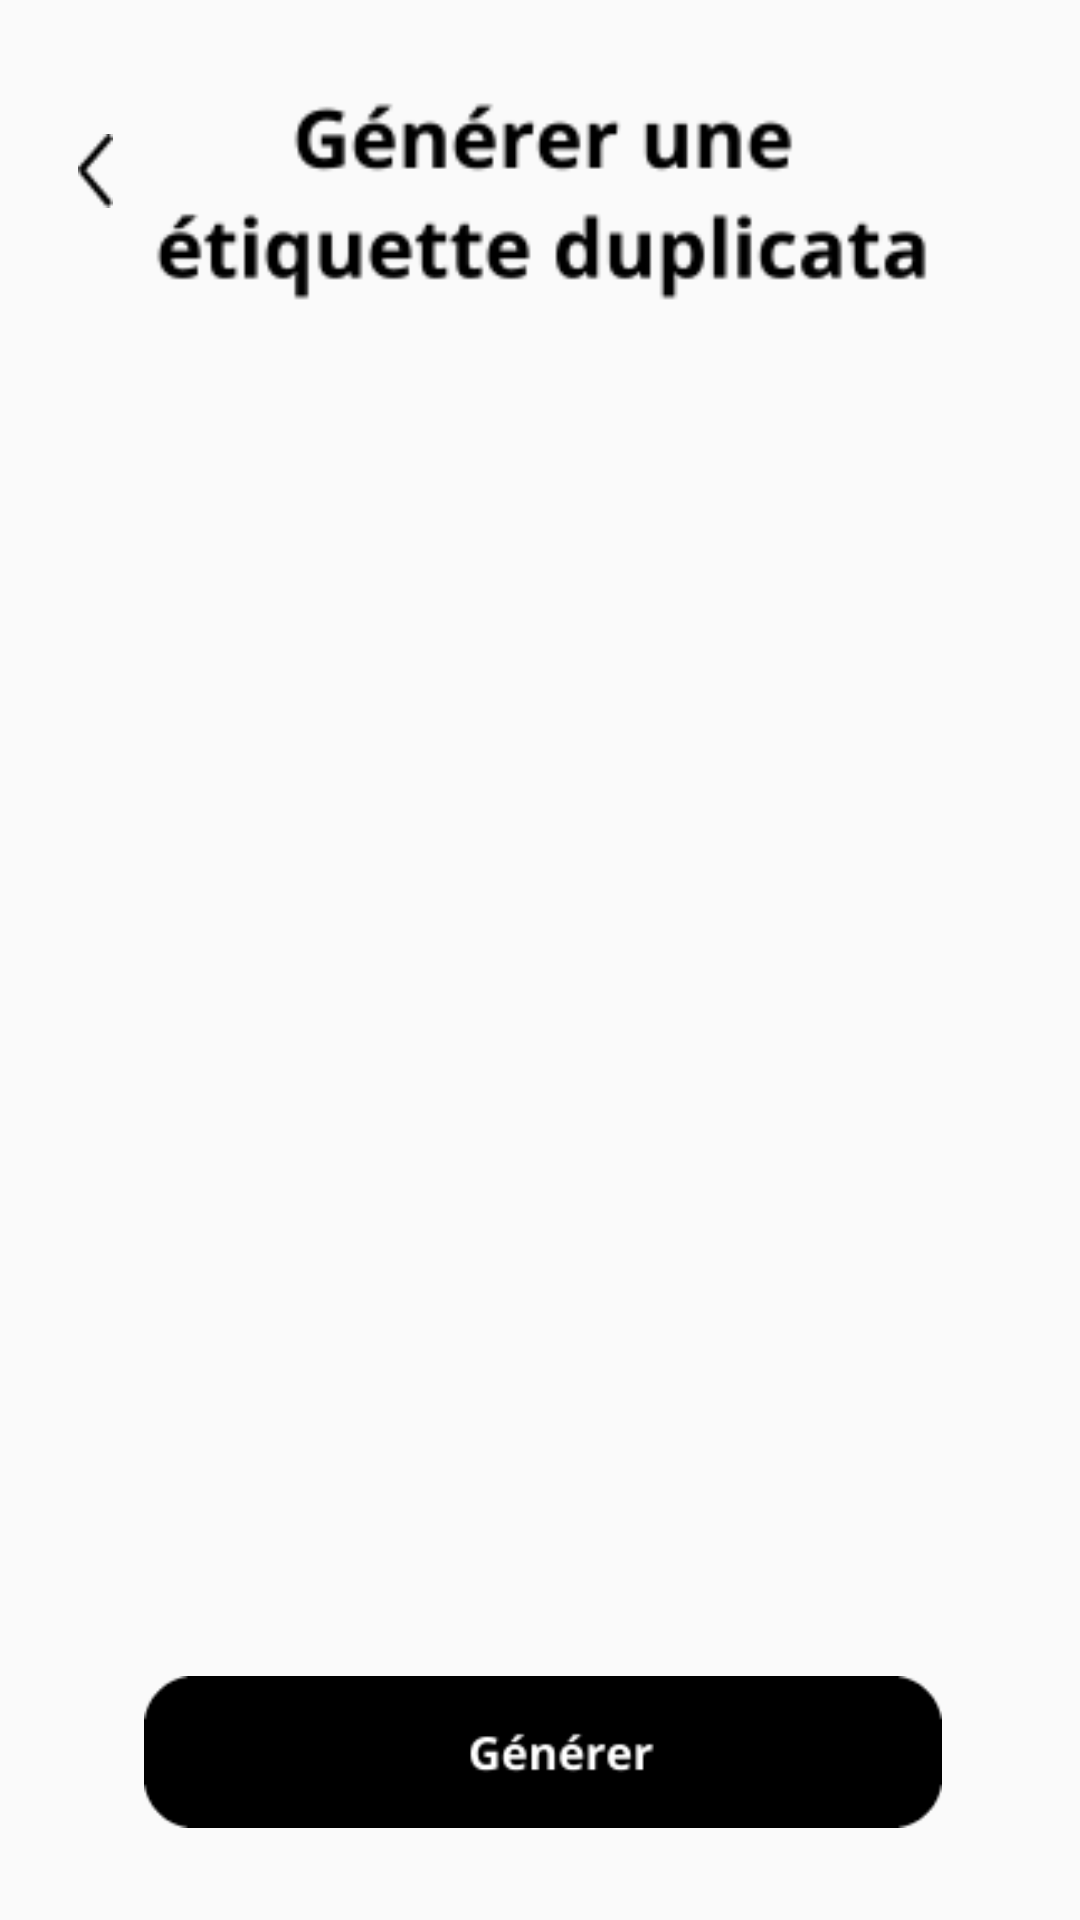

Layout XML and referenced resources for this Android screen:
<!-- AndroidManifest.xml: application theme NoActionBar -->
<!-- res/layout/activity_duplicata.xml -->
<?xml version="1.0" encoding="utf-8"?>
<androidx.constraintlayout.widget.ConstraintLayout xmlns:android="http://schemas.android.com/apk/res/android"
    xmlns:app="http://schemas.android.com/apk/res-auto"
    xmlns:tools="http://schemas.android.com/tools"
    android:layout_width="match_parent"
    android:layout_height="match_parent"

    tools:context=".DuplicataActivity"
    tools:ignore="MissingDefaultResource">


    <ImageView
        android:id="@+id/imgbacked"
        android:layout_width="49dp"
        android:layout_height="46dp"
        android:layout_marginBottom="38dp"
        android:text="@string/continuer"
        android:textColor="@color/white"
        app:layout_constraintBottom_toTopOf="@+id/button_ger"
        app:layout_constraintEnd_toEndOf="parent"
        app:layout_constraintHorizontal_bias="0.024"
        app:layout_constraintStart_toStartOf="parent"
        app:layout_constraintTop_toTopOf="parent"
        app:layout_constraintVertical_bias="0.074"
        app:srcCompat="@drawable/back" />

    <ImageView
        android:id="@+id/button_ger"
        android:layout_width="266dp"
        android:layout_height="84dp"

        app:layout_constraintBottom_toBottomOf="parent"
        app:layout_constraintEnd_toEndOf="parent"
        app:layout_constraintHorizontal_bias="0.51"
        app:layout_constraintStart_toStartOf="parent"
        app:layout_constraintTop_toTopOf="parent"
        app:layout_constraintVertical_bias="0.975"
        app:srcCompat="@drawable/button_gen" />


    <ImageView
        android:id="@+id/gener"
        android:layout_width="266dp"
        android:layout_height="84dp"

        app:layout_constraintBottom_toBottomOf="parent"
        app:layout_constraintEnd_toEndOf="parent"
        app:layout_constraintHorizontal_bias="0.51"
        app:layout_constraintStart_toStartOf="parent"
        app:layout_constraintTop_toTopOf="parent"
        app:layout_constraintVertical_bias="0.04"
        app:srcCompat="@drawable/generer" />


</androidx.constraintlayout.widget.ConstraintLayout>
<!-- resources referenced by this layout -->
<resources>
  <!-- drawable back (drawable) -->
  <?xml version="1.0" encoding="utf-8"?>
  <layer-list xmlns:android="http://schemas.android.com/apk/res/android">
      <item>
  
          <shape android:shape="rectangle">
              <corners android:radius="20dp" />
  
          </shape>
  
  
      </item>
      <item
  
          android:gravity="center"
          android:drawable="@drawable/layers_8"
          android:right="10dp"
          android:left="10dp"
          android:bottom="10dp"
          android:top="10dp"
          />
  </layer-list>
  <!-- drawable button_gen: png bitmap (drawable, 1764 bytes) -->
  <!-- drawable generer: png bitmap (drawable, 4068 bytes) -->
  <string name="continuer">continuer</string>
  <style name="NoActionBar" parent="Theme.AppCompat.Light.NoActionBar">
          
          <item name="colorPrimary">#000000</item>
          <item name="colorPrimaryDark">#000000</item>
          <item name="colorAccent">#03DAC5</item>
          <item name="android:windowFullscreen">true</item>
  
          
      </style>
  <!-- drawable layers_8: png bitmap (drawable, 455 bytes) -->
  <!-- not gathered from this repository: default colours our renderer supplied (Android Studio template values) -->
  <color name="white">#FFFFFFFF</color>
</resources>
